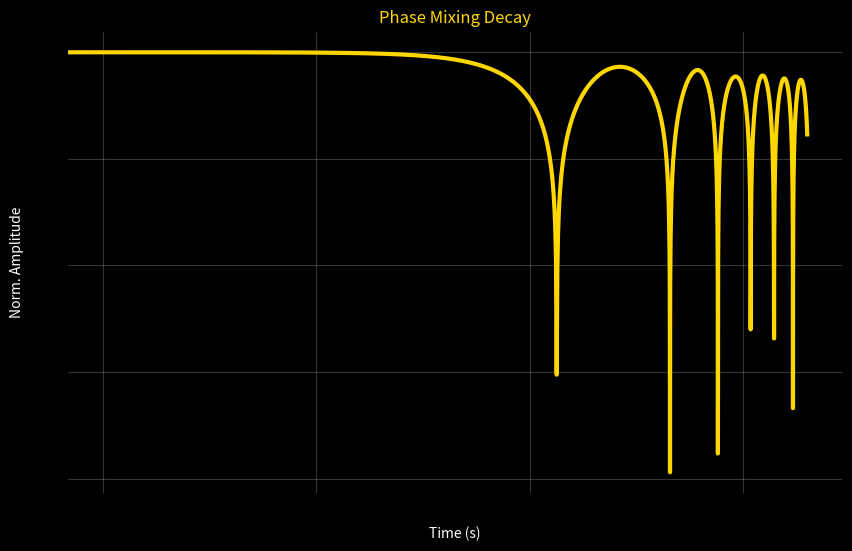

This figure's Python source:
import numpy as np
import matplotlib.pyplot as plt
import os

os.makedirs("plots", exist_ok=True)

a=1e6; L=100e6; k_z=np.pi/L; v_Ai=1000e3; rho_r=10.0
r=np.linspace(0,a,200); dr=r[1]-r[0]
trans=0.1*a
rho=(rho_r+1)/2-(rho_r-1)/2*np.tanh((r-0.8*a)/trans)
omega_A=k_z*v_Ai*np.sqrt(1/rho)
xi_0=np.where(r<0.9*a,1.0,0.0)

t=np.arange(0,2001,1)
xi_t=np.zeros((len(t),len(r)))
for i,ti in enumerate(t):
    xi_t[i]=xi_0*np.cos(omega_A*ti)

area=2*np.pi*r*dr
global_amp=np.abs(np.sum(xi_t*area[None,:],axis=1)/np.sum(area))
global_amp/=global_amp[0]

plt.figure(figsize=(10,6),facecolor='black')
plt.plot(t,global_amp,color='gold',lw=3)
plt.xscale('log'); plt.yscale('log')
plt.xlabel('Time (s)',color='white')
plt.ylabel('Norm. Amplitude',color='white')
plt.title('Phase Mixing Decay',color='gold')
plt.grid(alpha=0.3)
plt.gca().set_facecolor('black')
plt.savefig('plots/phase_mixing_numerical.png',dpi=300,facecolor='black')
plt.close()
